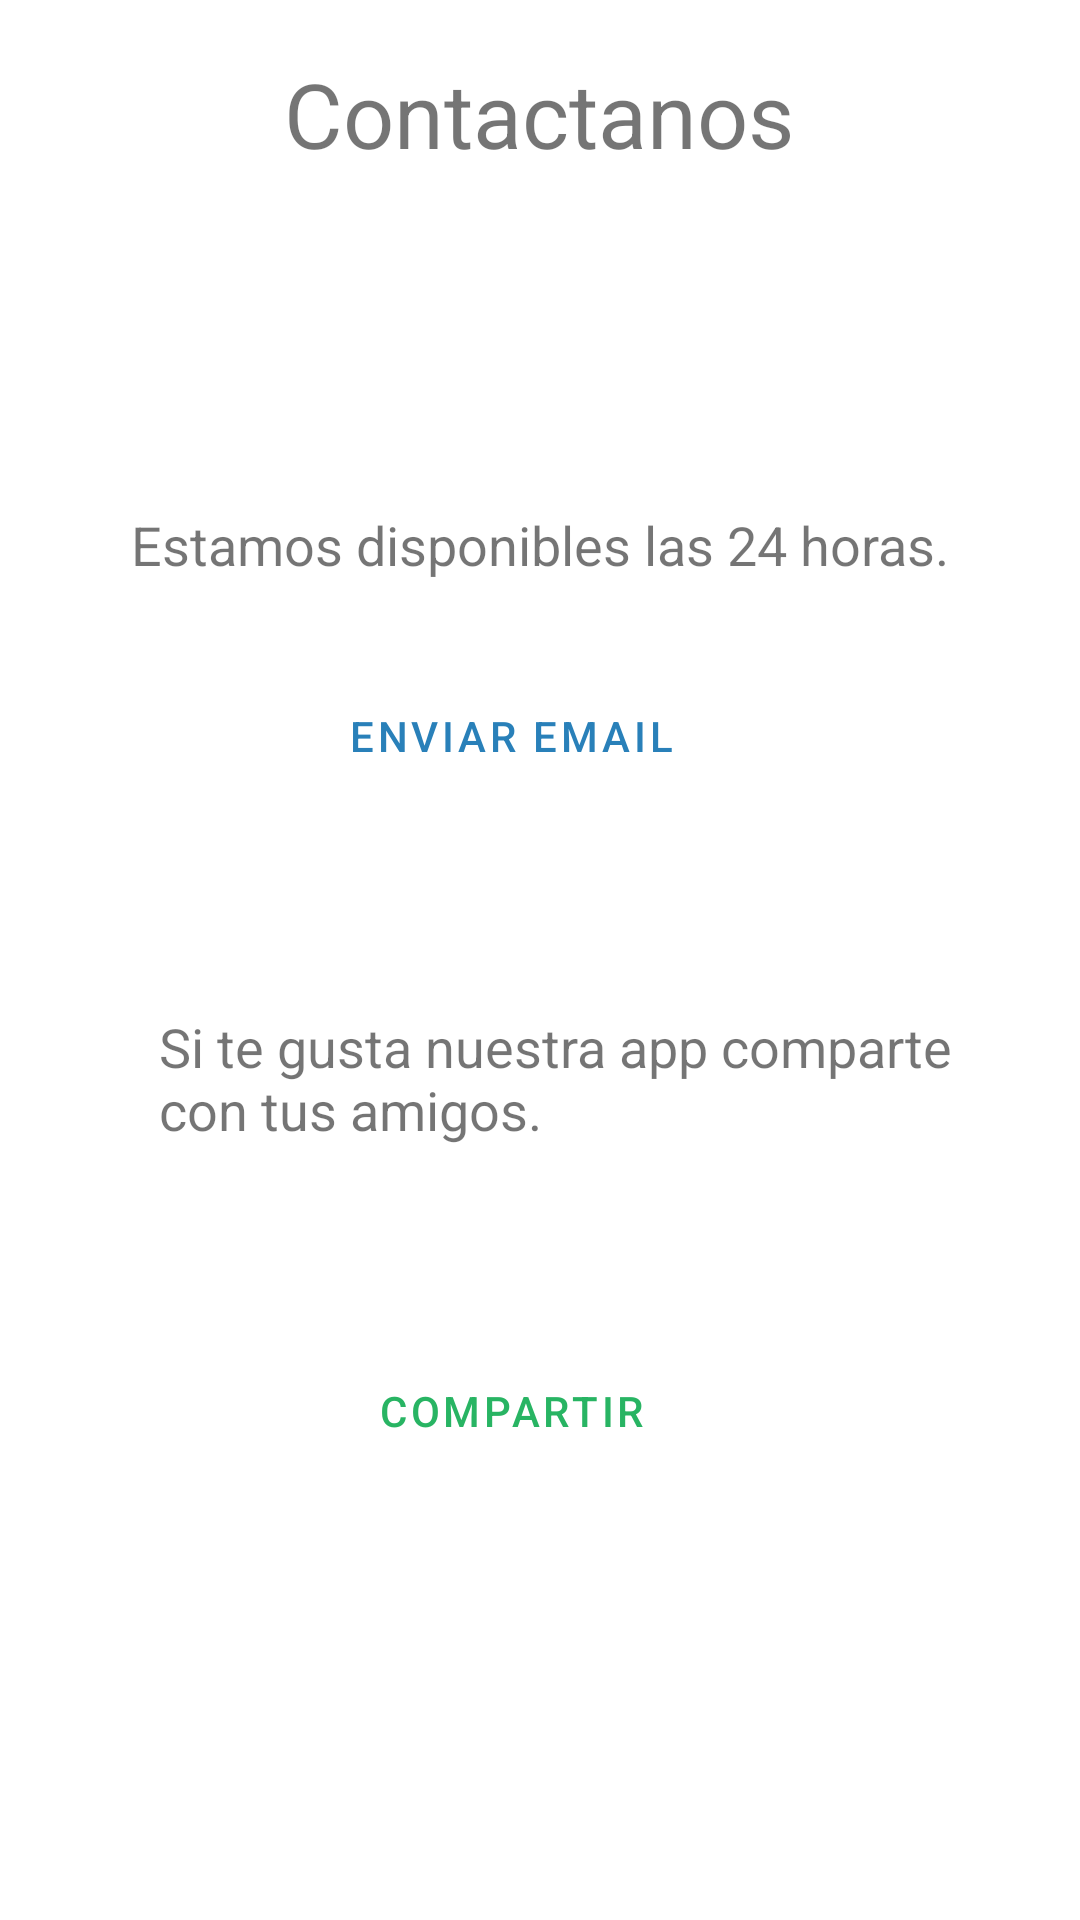

Here is an Android app screen rendered from its layout file. Give the layout XML and the strings, colors and styles it references.
<!-- AndroidManifest.xml: application theme Theme.Proyecto3 -->
<!-- res/layout/fragment_contacto.xml -->
<?xml version="1.0" encoding="utf-8"?>
<FrameLayout xmlns:android="http://schemas.android.com/apk/res/android"
    xmlns:app="http://schemas.android.com/apk/res-auto"
    xmlns:tools="http://schemas.android.com/tools"
    android:layout_width="match_parent"
    android:layout_height="match_parent"
    tools:context=".Contacto">

    
    <androidx.constraintlayout.widget.ConstraintLayout
        android:id="@+id/linearLayout"
        android:layout_width="match_parent"
        android:layout_height="match_parent">

        <TextView
            android:id="@+id/textView32"
            android:layout_width="wrap_content"
            android:layout_height="wrap_content"
            android:text="@string/Estamosdispo"
            android:textSize="18dp"
            app:layout_constraintBottom_toBottomOf="@+id/textView13"
            app:layout_constraintEnd_toEndOf="parent"
            app:layout_constraintStart_toStartOf="parent"
            app:layout_constraintTop_toTopOf="parent"
            app:layout_constraintVertical_bias="0.28" />

        <TextView
            android:id="@+id/textView33"
            android:layout_width="267dp"
            android:layout_height="62dp"
            android:text="@string/share"
            android:textSize="18dp"
            app:layout_constraintBottom_toBottomOf="@+id/textView13"
            app:layout_constraintEnd_toEndOf="parent"
            app:layout_constraintHorizontal_bias="0.569"
            app:layout_constraintStart_toStartOf="parent"
            app:layout_constraintTop_toTopOf="parent"
            app:layout_constraintVertical_bias="0.593" />

        <TextView
            android:id="@+id/textView13"
            android:layout_width="328dp"
            android:layout_height="612dp"
            android:text="@string/Contactanos"
            android:textAlignment="center"
            android:textSize="30dp"
            app:layout_constraintBottom_toBottomOf="parent"
            app:layout_constraintEnd_toEndOf="parent"
            app:layout_constraintHorizontal_bias="0.493"
            app:layout_constraintStart_toStartOf="parent"
            app:layout_constraintTop_toTopOf="parent"
            app:layout_constraintVertical_bias="0.63" />

        <Button
            android:id="@+id/buttonemail"
            style="@style/Widget.MaterialComponents.Button.OutlinedButton"
            android:layout_width="215dp"
            android:layout_height="56dp"
            android:text="@string/enviaremail"
            android:textColor="#2980B9"
            app:layout_constraintBottom_toBottomOf="@+id/textView13"
            app:layout_constraintEnd_toEndOf="parent"
            app:layout_constraintHorizontal_bias="0.367"
            app:layout_constraintStart_toStartOf="@+id/textView13"
            app:layout_constraintTop_toTopOf="@+id/textView13"
            app:layout_constraintVertical_bias="0.359" />

        <Button
            android:id="@+id/buttonwhatscomp"
            style="@style/Widget.MaterialComponents.Button.OutlinedButton"
            android:layout_width="215dp"
            android:layout_height="56dp"
            android:text="@string/sharebutt"
            android:textColor="#28B463"
            app:layout_constraintBottom_toBottomOf="@+id/textView13"
            app:layout_constraintEnd_toEndOf="parent"
            app:layout_constraintHorizontal_bias="0.367"
            app:layout_constraintStart_toStartOf="@+id/textView13"
            app:layout_constraintTop_toTopOf="@+id/textView13"
            app:layout_constraintVertical_bias="0.764" />


    </androidx.constraintlayout.widget.ConstraintLayout>


</FrameLayout>
<!-- resources referenced by this layout -->
<resources>
  <string name="Contactanos">Contactanos</string>
  <string name="Estamosdispo">Estamos disponibles las 24 horas.</string>
  <string name="enviaremail">Enviar email</string>
  <string name="share">Si te gusta nuestra app comparte con tus amigos.</string>
  <string name="sharebutt">Compartir</string>
  <style name="Theme.Proyecto3" parent="Theme.MaterialComponents.DayNight.NoActionBar">
          
          <item name="colorPrimary">@color/purple_500</item>
          <item name="colorPrimaryVariant">@color/purple_700</item>
          <item name="colorOnPrimary">@color/white</item>
          
          <item name="colorSecondary">@color/teal_200</item>
          <item name="colorSecondaryVariant">@color/teal_700</item>
          <item name="colorOnSecondary">@color/white</item>
          
          <item name="android:statusBarColor" tools:targetApi="l">?attr/colorPrimaryVariant</item>
          
      </style>
  <color name="purple_500">#FF6200EE</color>
  <color name="purple_700">#FF3700B3</color>
  <color name="white">#FFFFFFFF</color>
  <color name="teal_200">#FF03DAC5</color>
  <color name="teal_700">#FF018786</color>
</resources>
